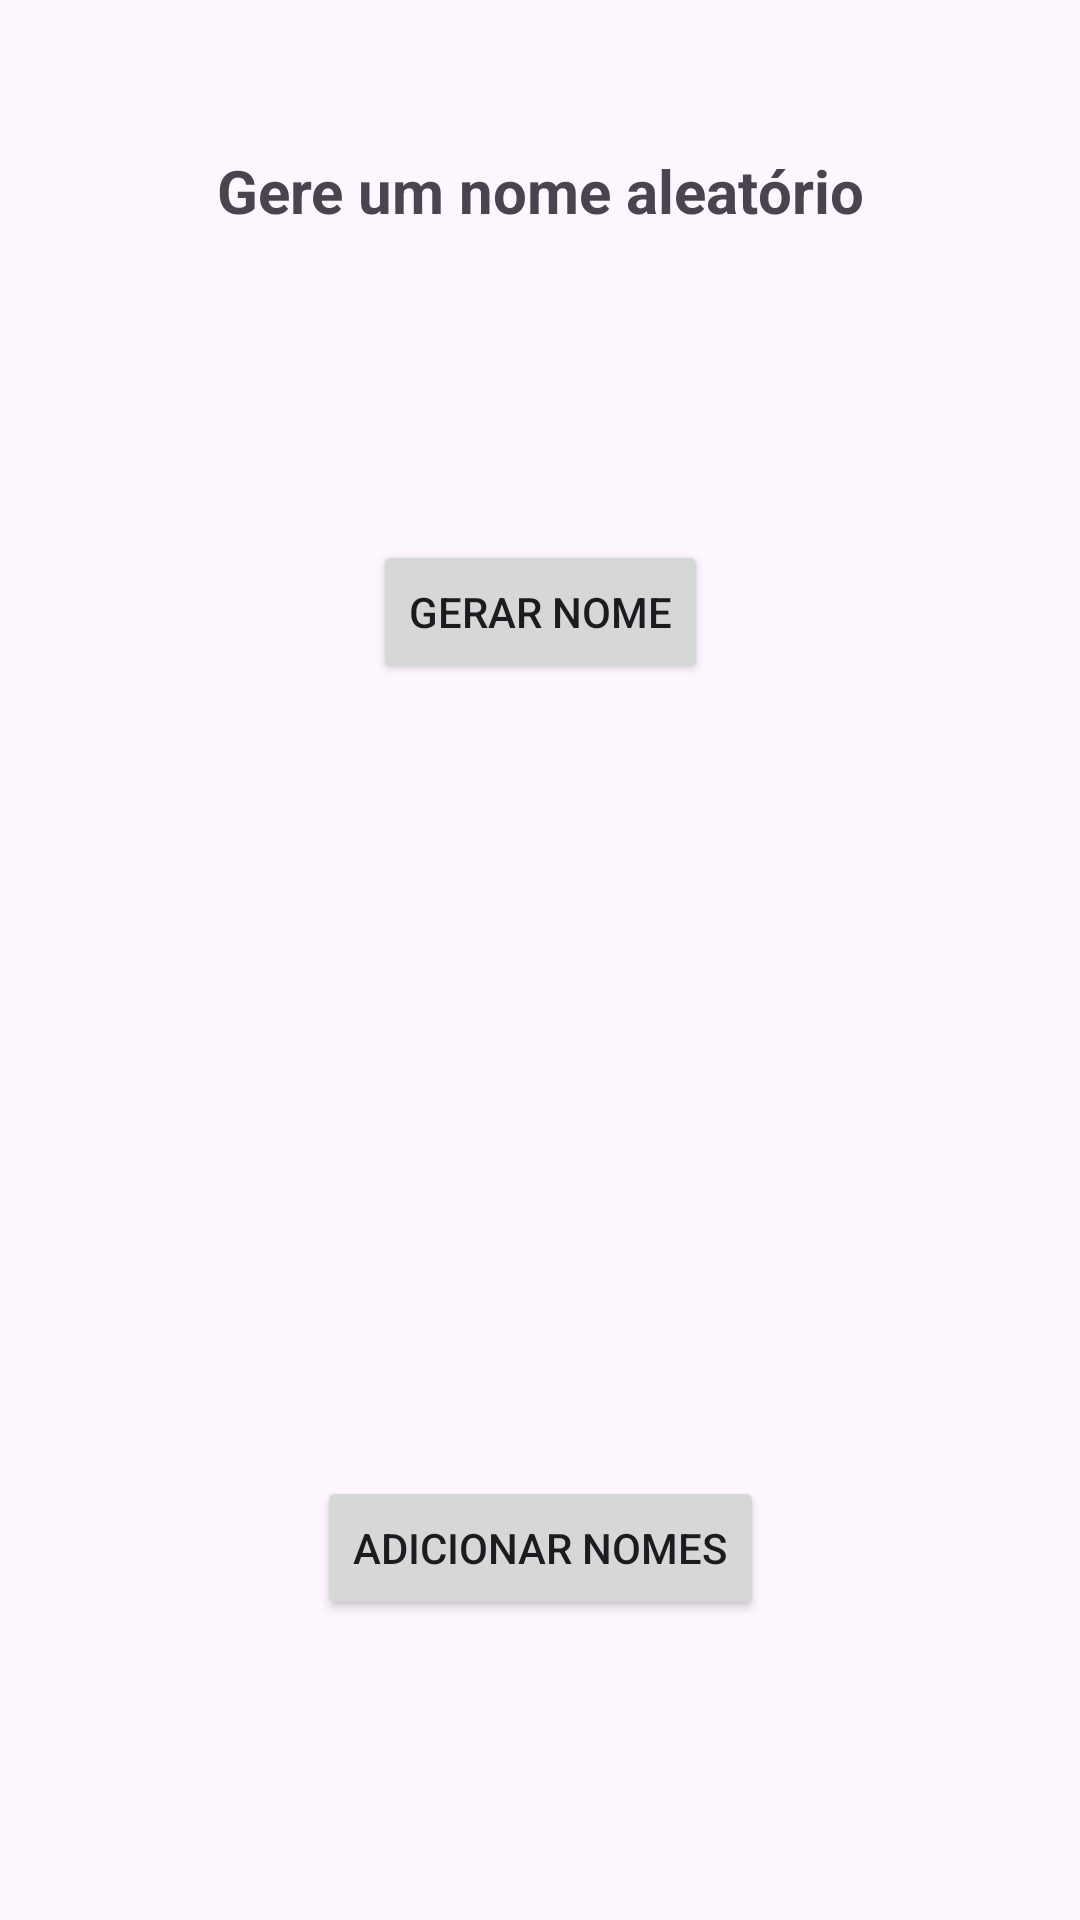

Produce the Android XML layout that renders to this screen, including the resource entries it uses.
<!-- AndroidManifest.xml: application theme Theme.NomeESobrenome -->
<!-- res/layout/activity_main.xml -->
<?xml version="1.0" encoding="utf-8"?>
<androidx.constraintlayout.widget.ConstraintLayout xmlns:android="http://schemas.android.com/apk/res/android"
    xmlns:app="http://schemas.android.com/apk/res-auto"
    xmlns:tools="http://schemas.android.com/tools"
    android:layout_width="match_parent"
    android:layout_height="match_parent"
    android:focusableInTouchMode="true"
    android:clickable="true"
    android:focusable="true"
    tools:context=".MainActivity">

    <TextView
        android:id="@+id/initialText"
        android:layout_width="wrap_content"
        android:layout_height="wrap_content"
        android:layout_marginTop="50dp"
        android:text="@string/initial_message"
        android:textSize="20sp"
        android:textStyle="bold"
        app:layout_constraintEnd_toEndOf="parent"
        app:layout_constraintStart_toStartOf="parent"
        app:layout_constraintTop_toTopOf="parent" />

    <TextView
        android:id="@+id/nameText"
        android:layout_width="wrap_content"
        android:layout_height="wrap_content"
        android:layout_marginTop="50dp"
        android:textSize="24sp"
        android:textStyle="bold"
        app:layout_constraintEnd_toEndOf="parent"
        app:layout_constraintStart_toStartOf="parent"
        app:layout_constraintTop_toTopOf="@id/initialText" />

    <Button
        android:id="@+id/generateButton"
        android:layout_width="wrap_content"
        android:layout_height="wrap_content"
        android:layout_marginTop="80dp"
        android:text="@string/generate_button"
        app:layout_constraintEnd_toEndOf="parent"
        app:layout_constraintStart_toStartOf="parent"
        app:layout_constraintTop_toTopOf="@id/nameText" />

    <Button
        android:id="@+id/toAddActivity"
        android:layout_width="wrap_content"
        android:layout_height="wrap_content"
        android:layout_marginBottom="100dp"
        android:text="@string/to_add_activity"
        app:layout_constraintBottom_toBottomOf="parent"
        app:layout_constraintEnd_toEndOf="parent"
        app:layout_constraintStart_toStartOf="parent" />


</androidx.constraintlayout.widget.ConstraintLayout>
<!-- resources referenced by this layout -->
<resources>
  <string name="generate_button">Gerar Nome</string>
  <string name="initial_message">Gere um nome aleatório</string>
  <string name="to_add_activity">Adicionar Nomes</string>
  <style name="Theme.NomeESobrenome" parent="Base.Theme.NomeESobrenome" />
  <style name="Base.Theme.NomeESobrenome" parent="Theme.Material3.DayNight.NoActionBar">
          
          
      </style>
</resources>
